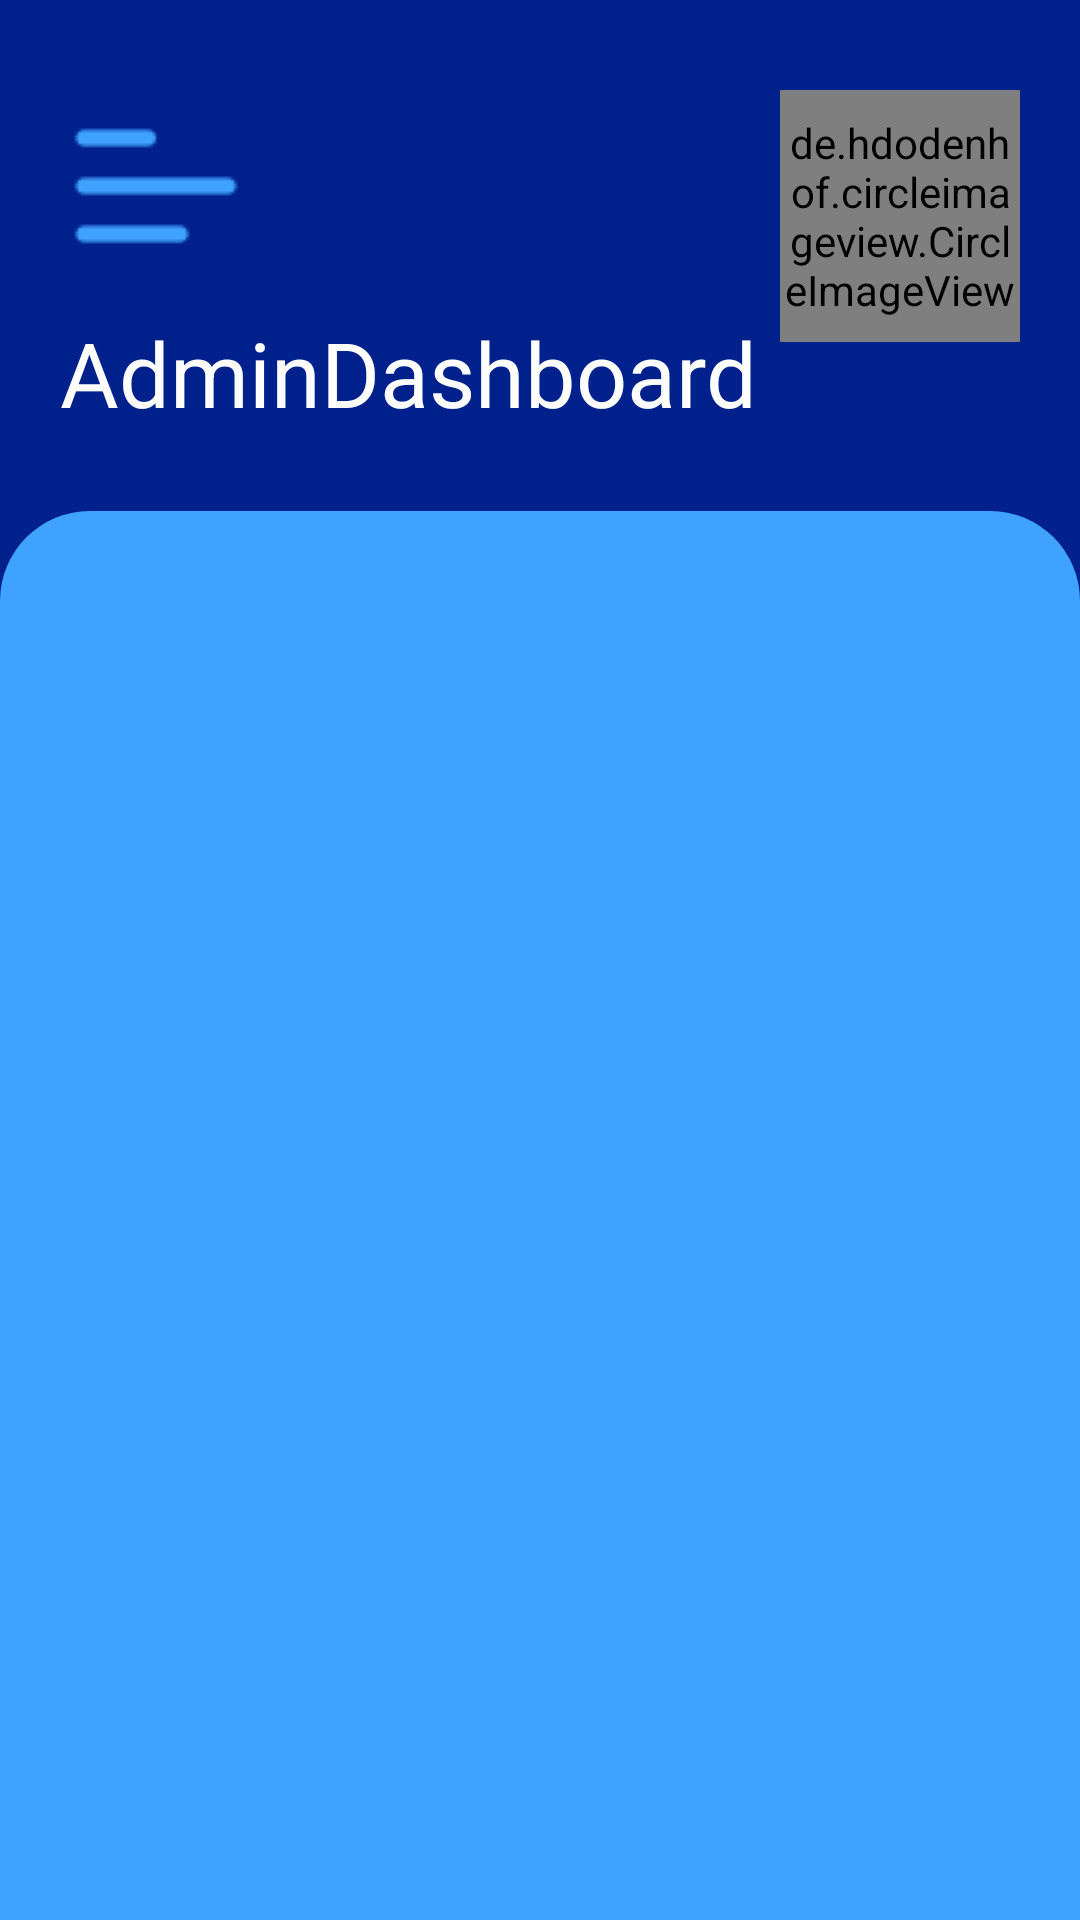

Write the Android layout XML for this screen, with the resource values it uses.
<!-- AndroidManifest.xml: application theme Theme.RoyalTesifyApp -->
<!-- res/layout/activity_dash_board_admin.xml -->
<?xml version="1.0" encoding="utf-8"?>
<LinearLayout xmlns:android="http://schemas.android.com/apk/res/android"
    xmlns:app="http://schemas.android.com/apk/res-auto"
    xmlns:tools="http://schemas.android.com/tools"
    android:layout_width="match_parent"
    android:layout_height="match_parent"
    android:orientation="vertical"
    tools:context=".DashBoardActivity">

    <RelativeLayout
        android:layout_width="match_parent"
        android:layout_height="200dp"
        android:background="#00208b"
        android:padding="20dp">

        <ImageView
            android:id="@+id/menuIcon"
            android:layout_width="wrap_content"
            android:layout_height="wrap_content"
            android:layout_marginTop="10dp"
            android:src="@drawable/ic_menu" />

        <TextView
            android:id="@+id/tv_dash"
            android:layout_width="wrap_content"
            android:layout_height="wrap_content"
            android:layout_below="@id/menuIcon"
            android:layout_marginTop="10dp"
            android:text="AdminDashboard"
            android:textColor="#fff"
            android:textSize="30sp" />

        <de.hdodenhof.circleimageview.CircleImageView
            android:id="@+id/profile_image"
            android:layout_width="80dp"
            android:layout_height="84dp"
            android:layout_alignParentRight="true"
            android:layout_marginTop="10dp"
            android:src="@drawable/app_logo"
            app:civ_border_color="#000000"
            app:civ_border_width="2dp"
            app:civ_circle_background_color="#000" />
    </RelativeLayout>

    <LinearLayout
        android:layout_width="match_parent"
        android:layout_height="match_parent"
        android:layout_marginTop="-30dp"
        android:background="@drawable/blue_bg"
        android:orientation="vertical">

        <GridView
            android:id='@+id/list_view'
            android:layout_width="match_parent"
            android:layout_height="match_parent"
            android:horizontalSpacing="20dp"
            android:numColumns="2"
            android:padding="20dp"
            android:verticalSpacing="20dp" />
    </LinearLayout>

</LinearLayout>
<!-- resources referenced by this layout -->
<resources>
  <!-- drawable app_logo: png bitmap (drawable, 7050 bytes) -->
  <!-- drawable blue_bg (drawable) -->
  <?xml version="1.0" encoding="utf-8"?>
  <shape xmlns:android="http://schemas.android.com/apk/res/android"
      android:shape="rectangle">
      <solid android:color="#3FA2FF"/>
      <corners android:topLeftRadius="30dp"
          android:topRightRadius="30dp"/>
  </shape>
  <!-- drawable ic_menu: png bitmap (drawable, 392 bytes) -->
  <style name="Theme.RoyalTesifyApp" parent="Theme.MaterialComponents.DayNight.DarkActionBar">
          
          <item name="colorPrimary">@color/purple_500</item>
          <item name="colorPrimaryVariant">@color/purple_700</item>
          <item name="colorOnPrimary">@color/white</item>
          
          <item name="colorSecondary">@color/teal_200</item>
          <item name="colorSecondaryVariant">@color/teal_700</item>
          <item name="colorOnSecondary">@color/black</item>
          
          <item name="android:statusBarColor" tools:targetApi="l">?attr/colorPrimaryVariant</item>
          
      </style>
  <color name="purple_500">#00208b</color>
  <color name="purple_700">#00208b</color>
  <color name="white">#FFFFFFFF</color>
  <color name="teal_200">#00208b</color>
  <color name="teal_700">#00208b</color>
  <color name="black">#fff</color>
</resources>
